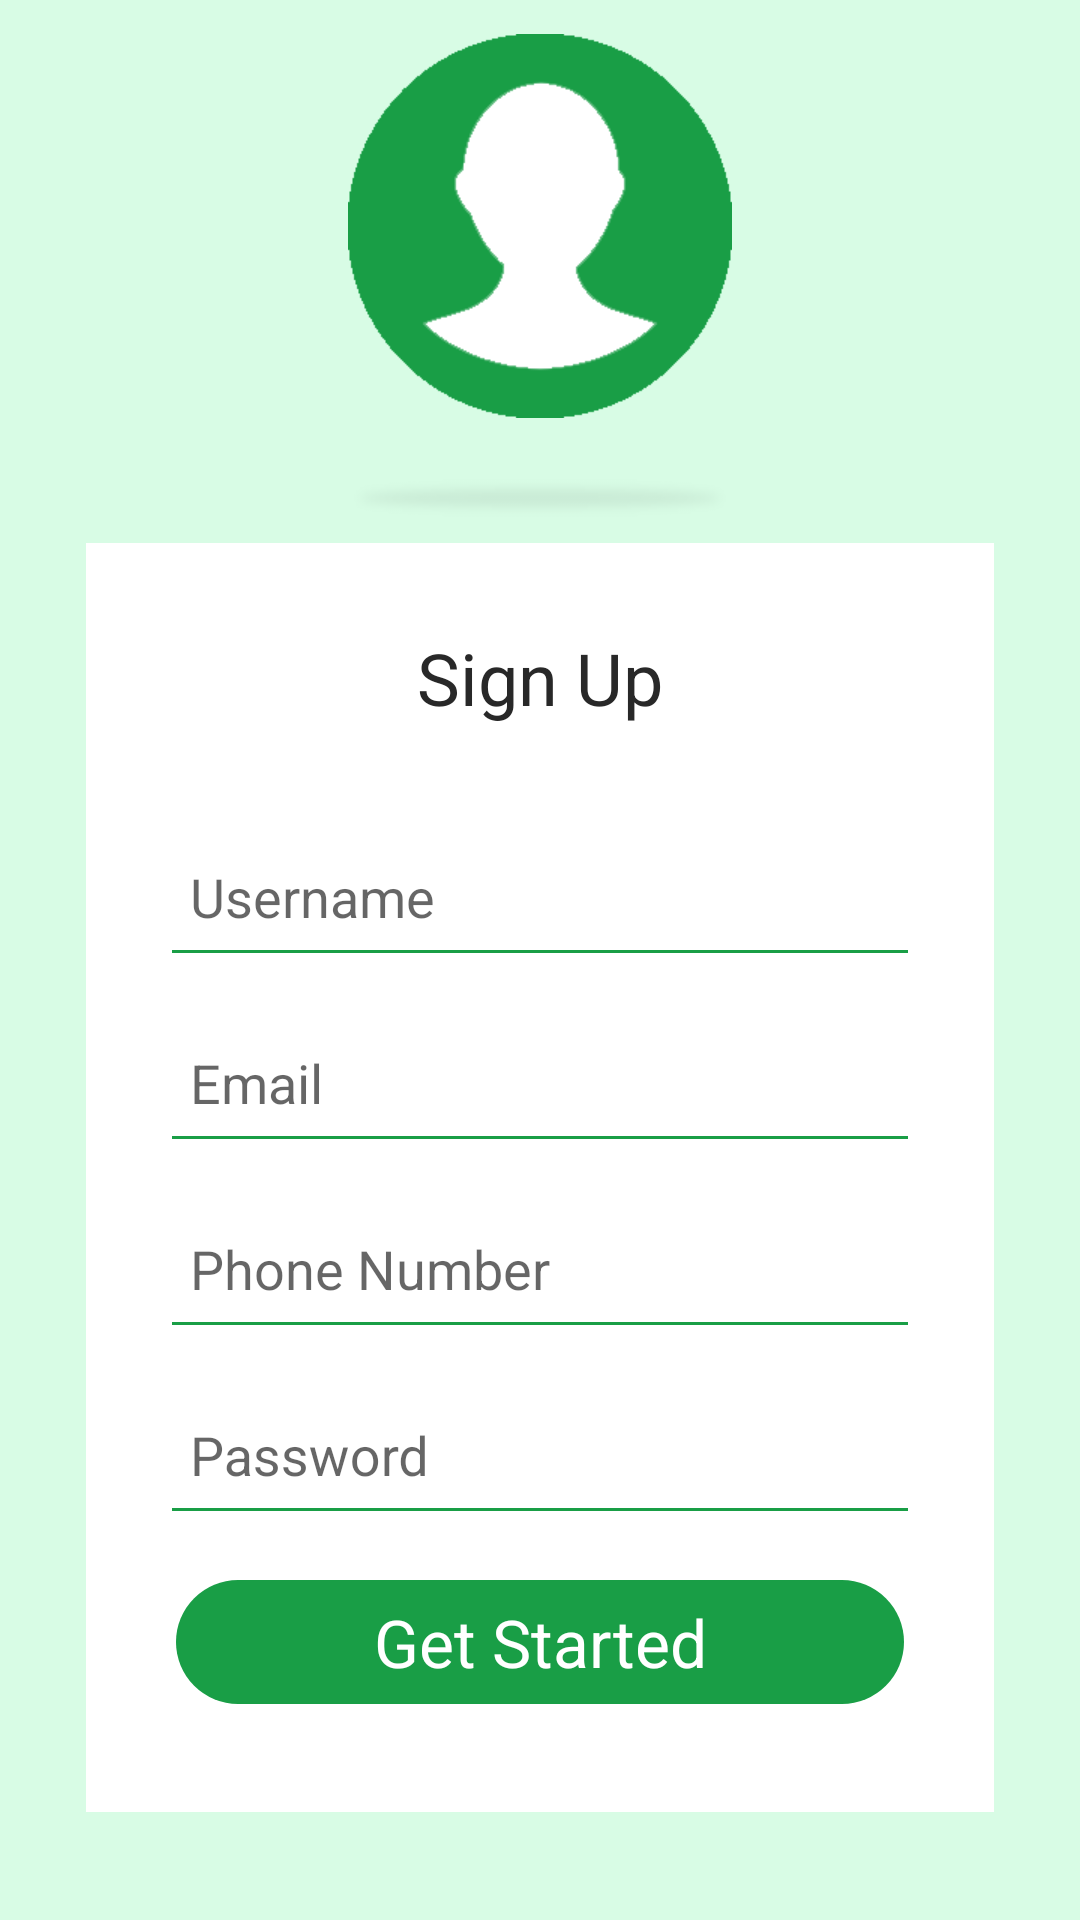

Layout XML and referenced resources for this Android screen:
<!-- AndroidManifest.xml: application theme AppTheme -->
<!-- res/layout/activity_sign_up.xml -->
<?xml version="1.0" encoding="utf-8"?>
<LinearLayout
    xmlns:android="http://schemas.android.com/apk/res/android"
    android:id="@+id/activity_sign_up"
    android:layout_width="match_parent"
    android:layout_height="match_parent"
    android:background="@color/colorThemeLightGreen"
    android:orientation="vertical">

    <RelativeLayout
        android:id="@+id/rlImg"
        android:layout_width="match_parent"
        android:layout_height="0dp"
        android:layout_weight="0.25">

        <ImageView
            android:id="@+id/imgSignUp"
            android:layout_width="wrap_content"
            android:layout_height="wrap_content"
            android:layout_centerInParent="true"
            android:src="@drawable/img_sign_up"/>

    </RelativeLayout>


    <RelativeLayout
        android:id="@+id/rlShadow"
        android:layout_width="match_parent"
        android:layout_height="0dp"
        android:layout_weight="0.05">

        <ImageView
            android:id="@+id/imgShadow"
            android:layout_width="wrap_content"
            android:layout_height="wrap_content"
            android:layout_centerInParent="true"
            android:src="@drawable/img_sign_up_shadow"/>
    </RelativeLayout>

    <RelativeLayout
        android:id="@+id/rlSignUpDetails"
        android:layout_width="match_parent"
        android:layout_height="0dp"
        android:layout_marginBottom="@dimen/bottom_margin_parent"
        android:layout_marginLeft="@dimen/activity_horizontal_margin"
        android:layout_marginRight="@dimen/activity_horizontal_margin"
        android:layout_weight="0.70"
        android:background="@android:color/white">

        <TextView
            android:id="@+id/signUpHeading"
            style="@style/HeadingStyle"
            android:layout_width="match_parent"
            android:layout_height="wrap_content"
            android:layout_marginTop="@dimen/activity_vertical_margin"
            android:gravity="center_horizontal"
            android:text="@string/txt_heading_sign_up"/>

        <android.support.design.widget.TextInputLayout
            android:id="@+id/tilSignUpUserName"
            android:layout_width="match_parent"
            android:layout_height="wrap_content"
            android:layout_below="@id/signUpHeading"
            android:layout_marginEnd="@dimen/activity_horizontal_margin"
            android:layout_marginStart="@dimen/activity_horizontal_margin"
            android:layout_marginTop="@dimen/activity_vertical_margin">

            <EditText
                android:id="@+id/etSignUpUserName"
                android:layout_width="match_parent"
                android:layout_height="wrap_content"
                android:padding="6dp"
                android:background="@drawable/custom_edittext_background"
                android:hint="@string/hint_user_name"/>
        </android.support.design.widget.TextInputLayout>

        <android.support.design.widget.TextInputLayout
            android:id="@+id/tilSignUpEmail"
            android:layout_width="match_parent"
            android:layout_height="wrap_content"
            android:layout_below="@id/tilSignUpUserName"
            android:layout_marginEnd="@dimen/activity_horizontal_margin"
            android:layout_marginStart="@dimen/activity_horizontal_margin"
            android:layout_marginTop="@dimen/top_margin_components">

            <EditText
                android:id="@+id/etSignUpEmail"
                android:layout_width="match_parent"
                android:layout_height="wrap_content"
                android:padding="6dp"
                android:background="@drawable/custom_edittext_background"
                android:hint="@string/hint_email"
                android:inputType="textEmailAddress"/>
        </android.support.design.widget.TextInputLayout>

        <android.support.design.widget.TextInputLayout
            android:id="@+id/tilSignUpPhone"
            android:layout_width="match_parent"
            android:layout_height="wrap_content"
            android:layout_below="@id/tilSignUpEmail"
            android:layout_marginEnd="@dimen/activity_horizontal_margin"
            android:layout_marginStart="@dimen/activity_horizontal_margin"
            android:layout_marginTop="@dimen/top_margin_components">

            <EditText
                android:id="@+id/etSignUpPhone"
                android:layout_width="match_parent"
                android:layout_height="wrap_content"
                android:padding="6dp"
                android:background="@drawable/custom_edittext_background"
                android:hint="@string/hint_phone"
                android:inputType="phone"/>
        </android.support.design.widget.TextInputLayout>

        <android.support.design.widget.TextInputLayout
            android:id="@+id/tilSignUpPassword"
            android:layout_width="match_parent"
            android:layout_height="wrap_content"
            android:layout_below="@id/tilSignUpPhone"
            android:layout_marginEnd="@dimen/activity_horizontal_margin"
            android:layout_marginStart="@dimen/activity_horizontal_margin"
            android:layout_marginTop="@dimen/top_margin_components">

            <EditText
                android:id="@+id/etSignUpPassword"
                android:layout_width="match_parent"
                android:layout_height="wrap_content"
                android:padding="6dp"
                android:background="@drawable/custom_edittext_background"
                android:hint="@string/hint_password"
                android:inputType="textPassword"/>
        </android.support.design.widget.TextInputLayout>

        <Button
            android:id="@+id/btnGetStarted"
            android:layout_width="match_parent"
            android:layout_height="wrap_content"
            android:layout_marginBottom="@dimen/bottom_margin_parent"
            android:layout_alignParentBottom="true"
            android:layout_marginEnd="@dimen/component_center_horizontal_margin"
            android:layout_marginStart="@dimen/component_center_horizontal_margin"
            android:background="@drawable/custom_rounded_corner_green_rectangle"
            android:text="@string/btn_get_started"/>
    </RelativeLayout>

</LinearLayout>
<!-- resources referenced by this layout -->
<resources>
  <color name="colorThemeLightGreen">#d8fce5</color>
  <dimen name="activity_horizontal_margin">28.8dp</dimen>
  <dimen name="activity_vertical_margin">28.8dp</dimen>
  <dimen name="bottom_margin_parent">36.0dp</dimen>
  <dimen name="component_center_horizontal_margin">30dp</dimen>
  <dimen name="top_margin_components">15.0dp</dimen>
  <!-- drawable custom_edittext_background (drawable-xhdpi) -->
  <?xml version="1.0" encoding="utf-8"?>
  <layer-list xmlns:android="http://schemas.android.com/apk/res/android">
      <item>
          <shape android:shape="rectangle">
              <solid android:color="@color/colorThemeDarkGreen" /> 
          </shape>
      </item>
  
      <item
          android:bottom="1dp">   
          <shape android:shape="rectangle">
              <solid android:color="#FFFFFF" />  
          </shape>
      </item>
  </layer-list>
  <!-- drawable custom_rounded_corner_green_rectangle (drawable-xhdpi) -->
  <layer-list xmlns:android="http://schemas.android.com/apk/res/android">
  
      
      <item android:id="@android:id/background">
          <shape xmlns:android="http://schemas.android.com/apk/res/android"
                 android:shape="rectangle">
              <solid android:color="@color/colorThemeDarkGreen"/>
              <corners
                  android:bottomLeftRadius="30dp"
                  android:bottomRightRadius="30dp"
                  android:topLeftRadius="30dp"
                  android:topRightRadius="30dp"/>
          </shape>
      </item>
  </layer-list>
  <!-- drawable img_sign_up: png bitmap (drawable-xhdpi, 5286 bytes) -->
  <!-- drawable img_sign_up_shadow: png bitmap (drawable-xhdpi, 1411 bytes) -->
  <string name="btn_get_started">Get Started</string>
  <string name="hint_email">Email</string>
  <string name="hint_password">Password</string>
  <string name="hint_phone">Phone Number</string>
  <string name="hint_user_name">Username</string>
  <string name="txt_heading_sign_up">Sign Up</string>
  <style name="HeadingStyle">
          <item name="fontPath">fonts/OpenSans-Semibold.ttf</item>
          <item name="android:textSize">@dimen/heading_text_size</item>
          <item name="android:textAlignment">center</item>
          <item name="android:textColor">#282828</item>
      </style>
  <style name="AppTheme" parent="Theme.AppCompat.Light.DarkActionBar">
          
          <item name="colorPrimary">#199e46</item>
          <item name="colorPrimaryDark">#199e46</item>
          <item name="colorAccent">#199e46</item>
          <item name="android:textColorPrimary">#FFFFFF</item>
          <item name="editTextStyle">@style/MyEditTextStyle</item>
          <item name="buttonStyle">@style/MyButtonStyle</item>
      </style>
  <color name="colorThemeDarkGreen">#199e46</color>
  <dimen name="heading_text_size">24sp</dimen>
  <style name="MyEditTextStyle" parent="@android:style/Widget.EditText">
          <item name="android:textColor">#282828</item>
          <item name="android:drawableBottom">@drawable/custom_edittext_background</item>
          <item name="fontPath">fonts/OpenSans-Light.ttf</item>
      </style>
  <style name="MyButtonStyle" parent="@android:style/Widget.Button">
          <item name="fontPath">fonts/OpenSans-Semibold.ttf</item>
          <item name="android:textSize">@dimen/button_text_size</item>
          <item name="android:textColor">#FFFFFF</item>
          <item name="android:gravity">center</item>
          <item name="android:padding">@dimen/button_padding</item>
      </style>
  <dimen name="button_text_size">22sp</dimen>
  <dimen name="button_padding">6.0dp</dimen>
</resources>
